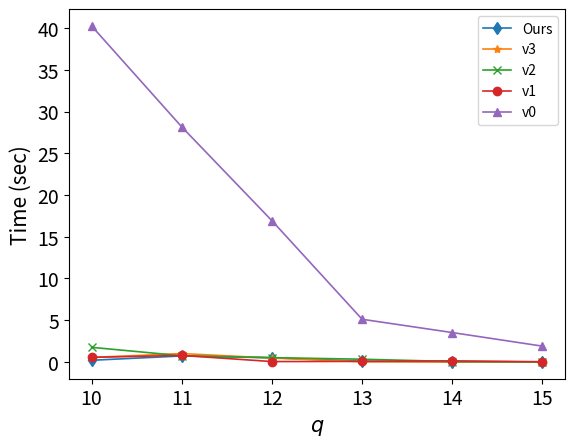
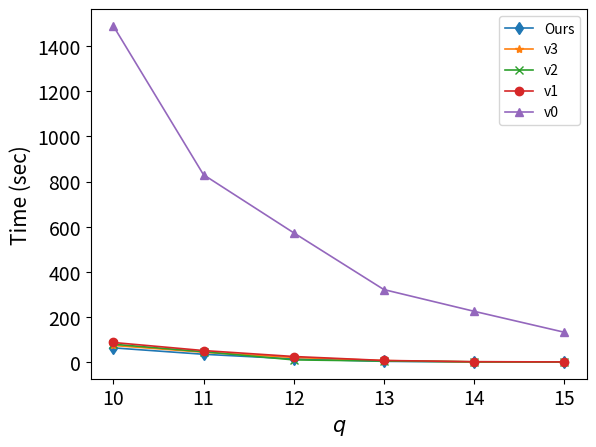
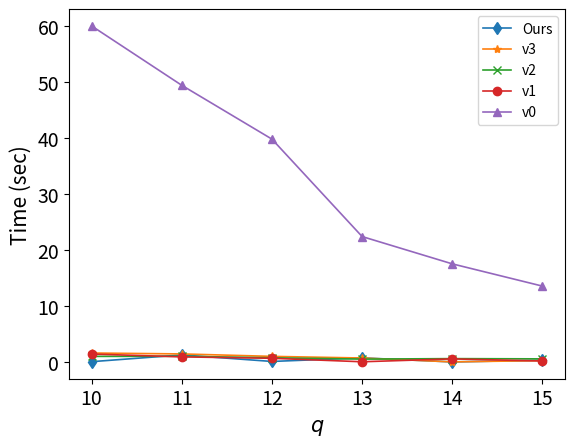
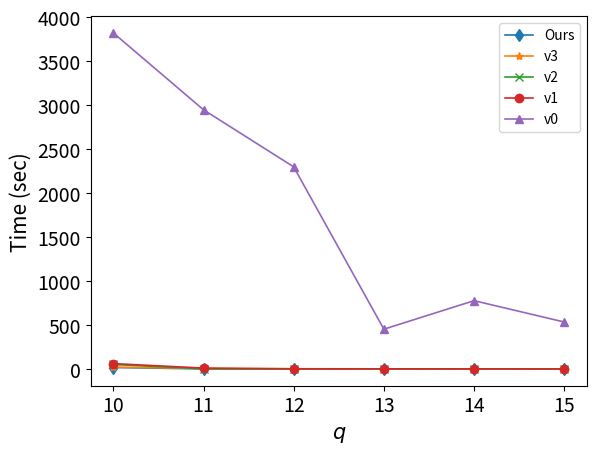
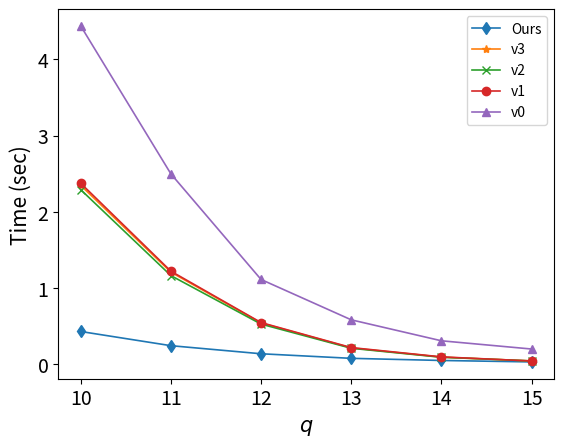
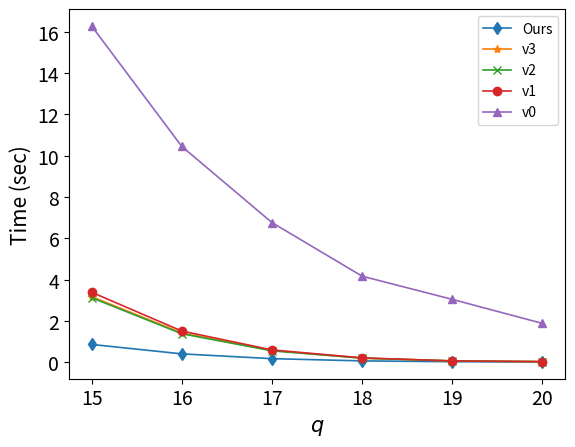
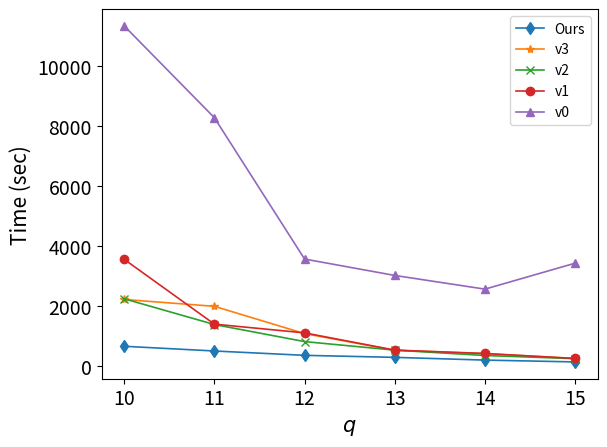
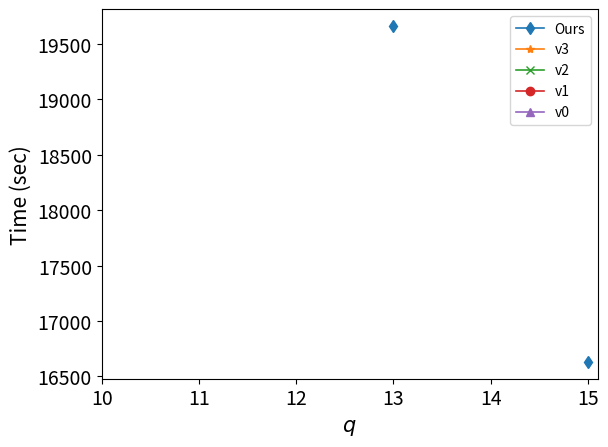

Write Python code to recreate these figures, in order.
import matplotlib.pyplot as plt
import numpy as np
from matplotlib.backends.backend_pdf import PdfPages
import matplotlib

matplotlib.rcParams['pdf.fonttype'] = 42
matplotlib.rcParams['ps.fonttype'] = 42

includev0 = True

def drawfig(ds, data, x):
   versions = ["Ours", "v3", "v2", "v1", "v0"]
   dstyle = ['d', '*', 'x', 'o', '^']
   if (includev0):
      r = 5
   else:
      r = 4
   for i in range(r):
      plt.plot(x, data[i], marker=dstyle[i], linewidth=1.2, label=versions[i])

   plt.legend()
   plt.xlabel(r'$q$', fontsize=15)
   plt.ylabel('Time (sec)', fontsize=15)
   plt.xticks(x, fontsize=14) 
   plt.yticks(fontsize=14)


   with PdfPages(ds+'.pdf') as pdf:
      pdf.savefig()
   plt.savefig(ds+".jpg", dpi=300)

   plt.close()
def draw(ds, data, x1, x2):
   data1 = []
   data2=[]
   sz = len(data)
   for i in range(5):
      data1.append([data[x] for x in range(i, sz, 10)])
   for i in range(5):
      data2.append([data[x] for x in range(i+5, sz, 10)])
   drawfig(ds+"_q1", data1, x1)
   drawfig(ds+"_q2", data2, x2)

bitcoin=[
0.201, 0.54, 1.752, 0.554, 40.255, 62.329, 73.04, 78.592, 86.214, 1490.38, 0.719, 1.006, 0.744, 0.784, 28.16, 33.953, 42.962, 45.202, 50.426, 830.295, 0.509, 0.467, 0.518, 0.048, 16.921, 13.494, 19.862, 9.045, 24.042, 572.765, 0.093, 0.024, 0.329, 0.069, 5.114, 2.489, 5.859, 3.891, 6.497, 320.879, 0.007, 0.007, 0.051, 0.132, 3.522, 0.064, 0.199, 0.625, 0.992, 224.601, 0.005, 0.005, 0.005, 0.027, 1.893, 0.019, 0.039, 0.01, 0.021, 131.723, 
]
wikivote=[
0.057, 1.605, 1.001, 1.425, 60.011, 16.133, 20.516, 50.408, 60.399, 3821.49, 1.266, 1.441, 1.026, 0.916, 49.409, 0.218, 4.906, 0.59, 9.627, 2947.23, 0.098, 1.004, 0.753, 0.666, 39.798, 1.569, 1.45, 0.081, 1.235, 2298.08, 0.738, 0.711, 0.517, 0.041, 22.399, 0.936, 0.895, 0.031, 1.025, 451.929, 0.014, 0.02, 0.603, 0.557, 17.522, 0.629, 0.029, 0.446, 0.754, 776.253, 0.316, 0.257, 0.56, 0.18, 13.548, 0.722, 0.014, 0.033, 0.21, 533.504
]
ascaida=[
0.43, 2.346, 2.29, 2.374, 4.437, 0.863, 3.178, 3.126, 3.39, 16.286, 0.244, 1.208, 1.163, 1.221, 2.497, 0.406, 1.421, 1.38, 1.512, 10.452, 0.138, 0.542, 0.527, 0.547, 1.112, 0.174, 0.569, 0.554, 0.598, 6.764, 0.078, 0.215, 0.21, 0.219, 0.583, 0.066, 0.203, 0.197, 0.212, 4.168, 0.05, 0.094, 0.092, 0.097, 0.308, 0.026, 0.064, 0.063, 0.066, 3.044, 0.031, 0.044, 0.044, 0.043, 0.2, 0.016, 0.03, 0.029, 0.03, 1.88
]
mathoverflow=[
658.347, 2218.82, 2241.78, 3557.38, 11341, np.nan, np.nan, np.nan, np.nan, np.nan, 501.231, 1990.61, 1383.8, 1396.81, 8280.34, np.nan, np.nan, np.nan, np.nan, np.nan, 356.159, 1081.15, 814.304, 1105.18, 3567.22, np.nan, np.nan, np.nan, np.nan, np.nan, 288.637, 524.034, 529.533, 530.723, 3020.51, 19664, np.nan, np.nan, np.nan, np.nan, 197.458, 413.121, 351.036, 418.146, 2563.54, np.nan, np.nan, np.nan, np.nan, np.nan, 136.577, 250.031, 245.364, 251.886, 3429.29, 16630.9, np.nan, np.nan, np.nan, np.nan, 
]
x1=[10, 11, 12, 13, 14, 15]
x2=[15, 16, 17, 18, 19, 20]

draw("bitcoin", bitcoin, x1, x1)
draw("wiki-vote", wikivote, x1, x1)
draw("as-caida", ascaida, x1, x2)
draw("mathoverflow", mathoverflow, x1, x1)
